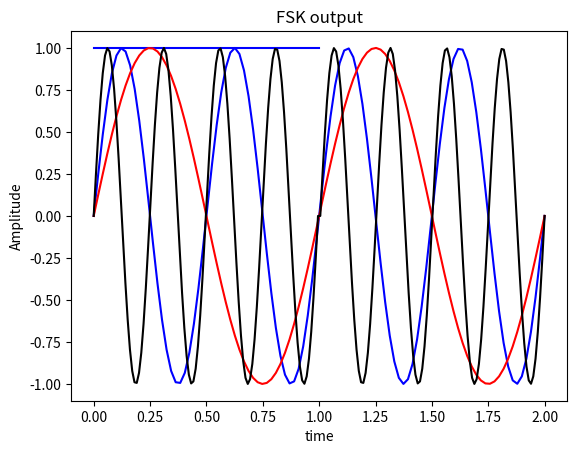

Source code (Python):
# -*- coding: utf-8 -*-
"""
Created on Mon Jul  1 02:25:51 2019

[redacted]
"""

from numpy import arange,linspace,cos,pi,sin
import matplotlib.pyplot as plt
import random
X=[]
# x=[1,0,1,0]
Start = 0
Stop = 1
limit = random.randint(2,7)

x = [random.randint(Start, Stop) for iter in range(limit)]

print(x)
for i in range(len(x)):
    if x[i] == 1:
        X.append(1) 
    elif x[i] == 0:
        X.append(0)

t=linspace(0,len(X),num =100)
op1=[]
op2=[]
for j in range(len(t)):
    op1.append(sin(2*pi*2*t[j]))
    
for k in range(len(t)):
    op2.append(sin(2*pi*1*t[k]))

f=[]  
for l in range(len(X)):
    for m in range(len(t)):
            if X[l] * op1[m] == 0:
                f.append(op2[m])
            elif X[l] * op1[m] == 1 or -1:
                f.append(op1[m])
            
T = linspace(0,len(X),num = (100*len(X)))        

plt.plot(X,'b',drawstyle='steps-pre')
plt.title('input')
plt.xlabel('time')
plt.ylabel('Amplitude')
plt.show()

plt.plot(t,op1,'b')
plt.title('input')
plt.xlabel('time')
plt.ylabel('Amplitude')
plt.show()

plt.plot(t,op2,'r')
plt.title('input')
plt.xlabel('time')
plt.ylabel('Amplitude')
plt.show()

plt.plot(T,f,'k')
plt.title('FSK output')
plt.xlabel('time')
plt.ylabel('Amplitude')
plt.show()